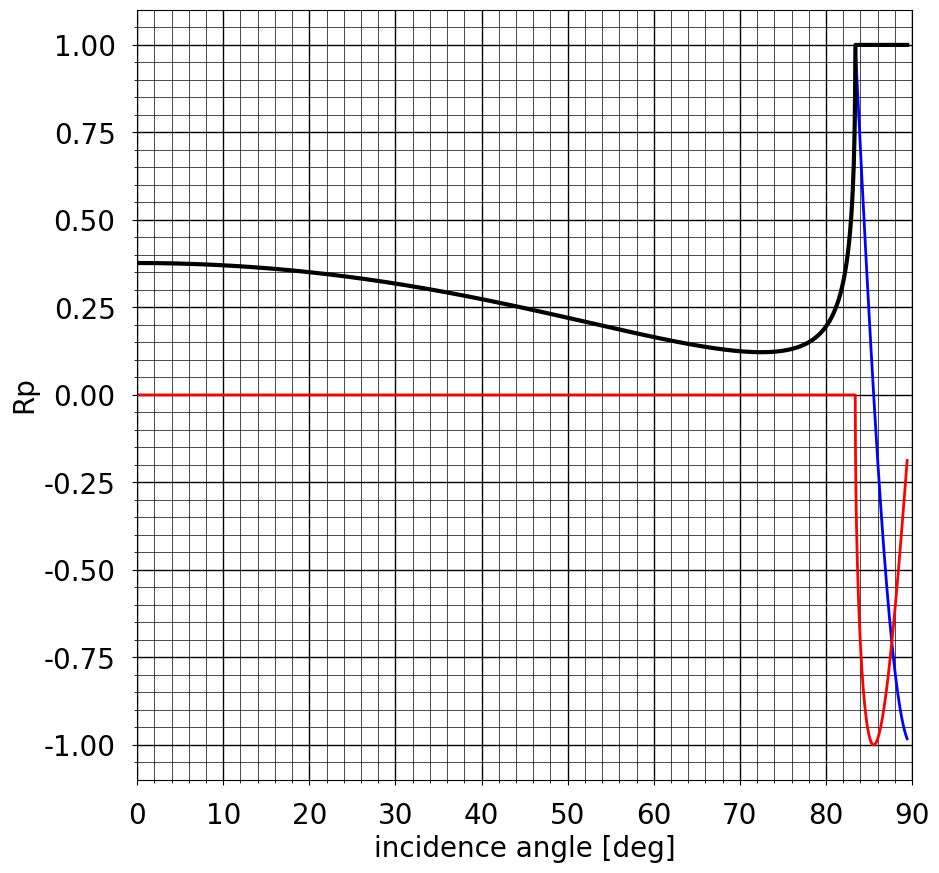
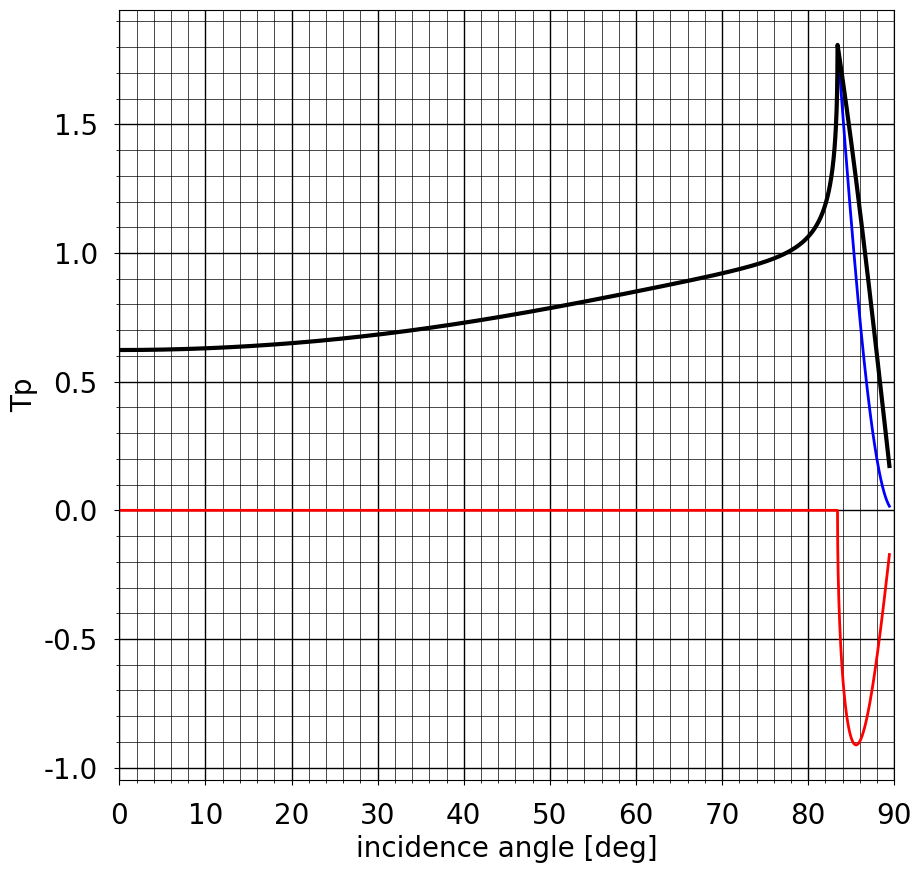
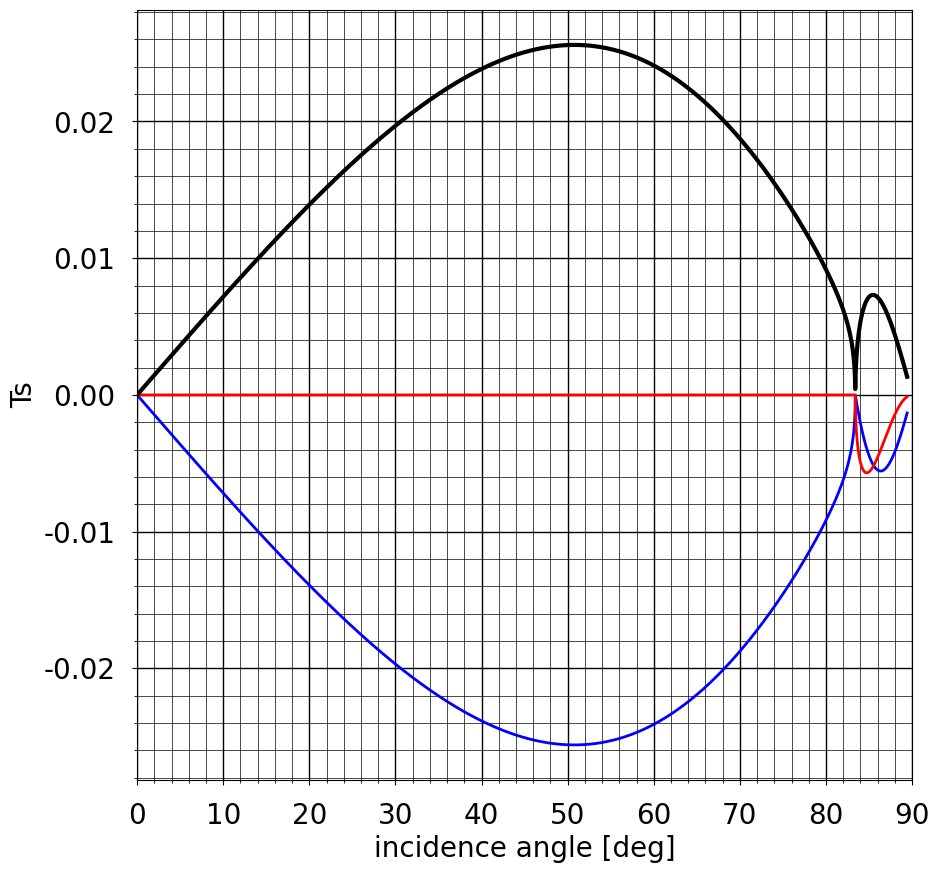

Recreate these plots in Python, in order.
import numpy as np
import matplotlib.pyplot as plt

plt.rcParams["font.family"] = "Arial"
plt.rcParams.update({'font.size': 20})
plt.rcParams['xtick.major.pad']='12'
plt.rcParams['ytick.major.pad']='12'

# P velocity of upper acoustic layer [m/s].
alpha1=1500.0
# Density of upper acoustic layer [kg/m**3].
rho1=1000.0

# P velocity of elastic half space [m/s].
alpha2=1510.0
# S velocity of elastic half space [m/s].
beta2=50.0
# Density of elastic half space [kg/m**3].
rho2=1100.0

# Compute elastic moduli.
lambda1=rho1 * alpha1**2 
mu2=rho2 * beta2**2
lambda2=rho2 * alpha2**2  - 2.0*mu2

# Compute critical angle.
phi_cp=np.arcsin(alpha1/alpha2)*180.0/np.pi
print('P-wave critical angle: %f degree' % phi_cp)
phi_cs=np.arcsin(alpha1/beta2)*180.0/np.pi
print('S-wave critical angle: %f degree' % phi_cs)

def scattering_matrix(phi_pi,alpha1,rho1,alpha2,beta2,rho2):
    
    # Compute elastic moduli.
    lambda1=rho1 * alpha1**2 
    mu2=rho2 * beta2**2
    lambda2=rho2 * alpha2**2  - 2.0*mu2
    
    # Compute sines and cosines of all other angles.
    
    sin_phi_pt=(alpha2/alpha1)*np.sin(phi_pi)
    sin_phi_st=(beta2/alpha1)*np.sin(phi_pi)

    cos_phi_pt=np.sqrt(1.0-sin_phi_pt**2 + 0.0j)
    cos_phi_st=np.sqrt(1.0-sin_phi_st**2 + 0.0j)
    
    # Compute entries of the scattering matrix.
    A11=np.cos(phi_pi)
    A12=cos_phi_pt
    A13=-sin_phi_st

    A21=-1.0
    A22=((alpha1*lambda2)/(alpha2*lambda1))*(1.0+cos_phi_pt**2)
    A23=-((mu2*alpha1)/(lambda1*beta2))*sin_phi_st*cos_phi_st

    A31=0.0
    A32=2.0*sin_phi_pt*cos_phi_pt
    A33=(alpha2/beta2)*(cos_phi_st**2-sin_phi_st**2)

    A=np.array([[A11, A12, A13],[A21, A22, A23],[A31, A32, A33]])
    
    # Return.
    return A

phi_pi=np.linspace(0.0,np.pi/2.0-0.01,10000)
Rp_array=np.zeros(len(phi_pi),dtype='complex64')
Tp_array=np.zeros(len(phi_pi),dtype='complex64')
Ts_array=np.zeros(len(phi_pi),dtype='complex64')

for i in range(len(phi_pi)):
    
    # Compute scattering matrix.
    A=scattering_matrix(phi_pi[i],alpha1,rho1,alpha2,beta2,rho2)
    # Compute right-hand side of scattering equation.
    b=np.array([[np.cos(phi_pi[i])],[1.0],[0.0]])
    # Solve equation.
    Rp,Tp,Ts=np.matmul(np.linalg.inv(A),b)
    Rp_array[i]=Rp
    Tp_array[i]=Tp
    Ts_array[i]=Ts

fig=plt.figure(figsize=(10,10))
plt.plot(phi_pi*180.0/np.pi,np.real(Rp_array),'b',linewidth=2)
plt.plot(phi_pi*180.0/np.pi,np.imag(Rp_array),'r',linewidth=2)
plt.plot(phi_pi*180.0/np.pi,np.abs(Rp_array),'k',linewidth=3)
plt.minorticks_on()
plt.grid(which='major',color='k',linewidth=1.0)
plt.grid(which='minor',color='k',linewidth=0.5)
plt.xlabel('incidence angle [deg]')
plt.ylabel('Rp')
plt.xlim([0.0,90.0])
#plt.ylim([0.8,1.05])
plt.show()

fig=plt.figure(figsize=(10,10))
plt.plot(phi_pi*180.0/np.pi,np.real(Tp_array),'b',linewidth=2)
plt.plot(phi_pi*180.0/np.pi,np.imag(Tp_array),'r',linewidth=2)
plt.plot(phi_pi*180.0/np.pi,np.abs(Tp_array),'k',linewidth=3)
plt.minorticks_on()
plt.grid(which='major',color='k',linewidth=1.0)
plt.grid(which='minor',color='k',linewidth=0.5)
plt.xlabel('incidence angle [deg]')
plt.ylabel('Tp')
plt.xlim([0.0,90.0])
plt.show()

fig=plt.figure(figsize=(10,10))
plt.plot(phi_pi*180.0/np.pi,np.real(Ts_array),'b',linewidth=2)
plt.plot(phi_pi*180.0/np.pi,np.imag(Ts_array),'r',linewidth=2)
plt.plot(phi_pi*180.0/np.pi,np.abs(Ts_array),'k',linewidth=3)
plt.minorticks_on()
plt.grid(which='major',color='k',linewidth=1.0)
plt.grid(which='minor',color='k',linewidth=0.5)
plt.xlabel('incidence angle [deg]')
plt.ylabel('Ts')
plt.xlim([0.0,90.0])
plt.show()